Dataset: processed (GitHub, Shivamm638/IADAI201-2505469-Shivam). Classes: empty, occupied.

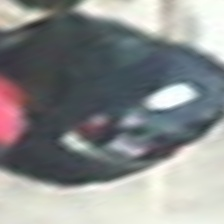
Label: occupied

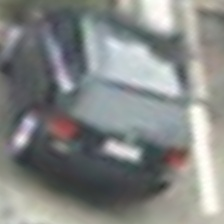
Label: occupied

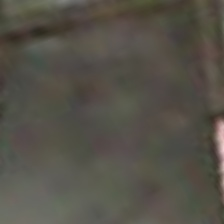
Label: empty

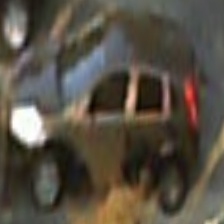
Label: occupied

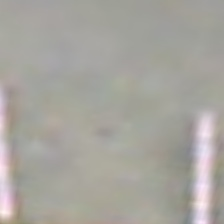
Label: empty

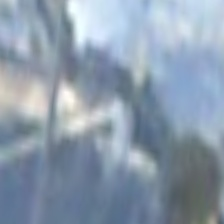
Label: empty
